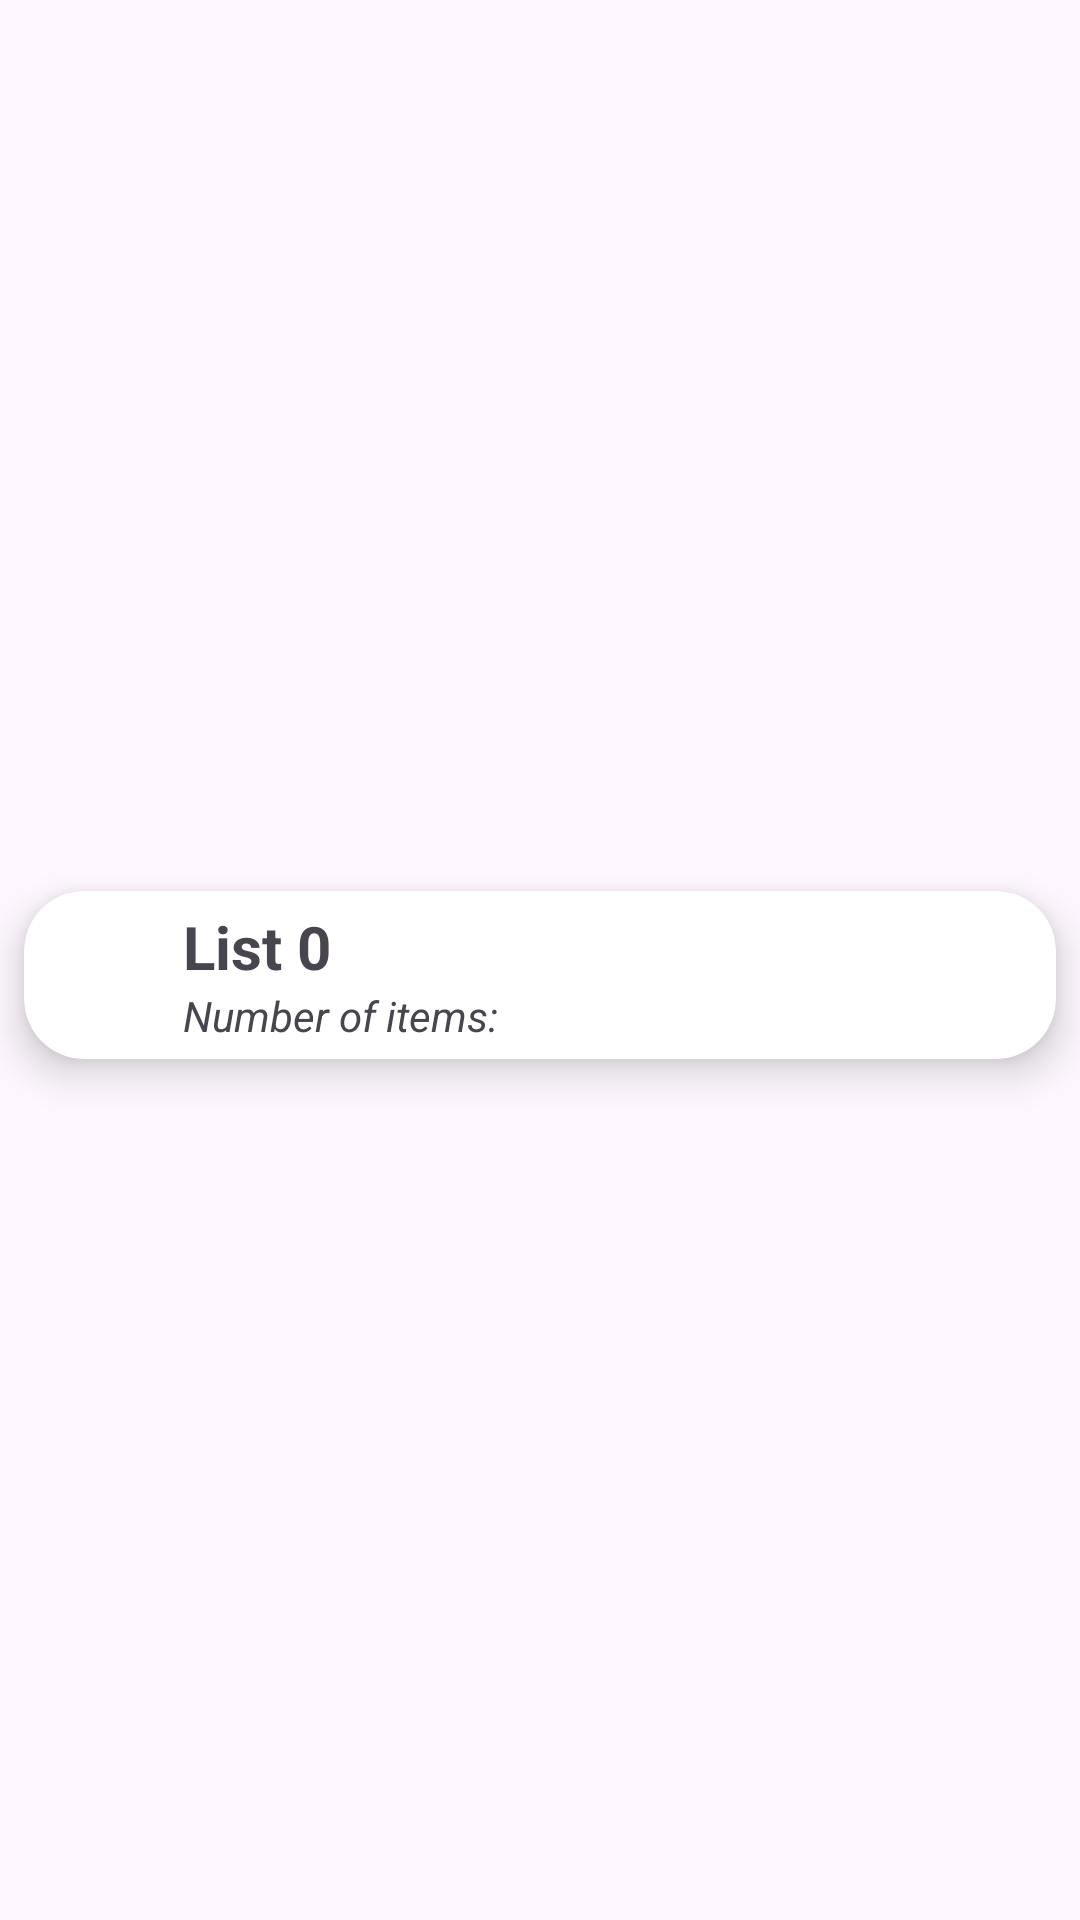

Write the Android layout XML for this screen, with the resource values it uses.
<!-- AndroidManifest.xml: application theme Theme.AndroidTakeHome -->
<!-- res/layout/activity_listid_row.xml -->
<?xml version="1.0" encoding="utf-8"?>
<androidx.constraintlayout.widget.ConstraintLayout xmlns:android="http://schemas.android.com/apk/res/android"
    xmlns:app="http://schemas.android.com/apk/res-auto"
    xmlns:tools="http://schemas.android.com/tools"
    android:layout_width="match_parent"
    android:layout_height="wrap_content">

    <androidx.cardview.widget.CardView
        android:id="@+id/listCard"
        android:layout_width="match_parent"
        android:layout_height="wrap_content"
        android:layout_marginStart="8dp"
        android:layout_marginTop="15dp"
        android:layout_marginEnd="8dp"
        android:layout_marginBottom="5dp"
        app:contentPaddingLeft="8dp"
        app:contentPaddingTop="5dp"
        app:contentPaddingBottom="5dp"
        app:contentPaddingRight="8dp"
        app:cardBackgroundColor="@color/white"
        app:cardCornerRadius="20dp"
        app:cardElevation="8dp"
        app:layout_constraintBottom_toBottomOf="parent"
        app:layout_constraintEnd_toEndOf="parent"
        app:layout_constraintStart_toStartOf="parent"
        app:layout_constraintTop_toTopOf="parent">

        <androidx.constraintlayout.widget.ConstraintLayout
            android:layout_width="match_parent"
            android:layout_height="wrap_content">

            <ImageView
                android:id="@+id/imageView"
                android:layout_width="30dp"
                android:layout_height="30dp"
                app:layout_constraintBottom_toBottomOf="parent"
                app:layout_constraintStart_toStartOf="parent"
                app:layout_constraintTop_toTopOf="parent"
                app:srcCompat="@drawable/info" />

            <TextView
                android:id="@+id/listName"
                android:layout_width="wrap_content"
                android:layout_height="wrap_content"
                android:layout_marginStart="15dp"

                android:text="List 0"
                android:textSize="20sp"
                android:textStyle="bold"
                app:layout_constraintStart_toEndOf="@+id/imageView"
                app:layout_constraintTop_toTopOf="parent" />

            <TextView
                android:id="@+id/itemCount"
                android:layout_width="wrap_content"
                android:layout_height="wrap_content"
                android:layout_marginStart="15dp"
                android:text="Number of items:"
                android:textStyle="italic"
                app:layout_constraintBottom_toBottomOf="parent"
                app:layout_constraintStart_toEndOf="@+id/imageView"
                app:layout_constraintTop_toBottomOf="@+id/listName" />

            <ImageView
                android:id="@+id/arrow_right"
                android:layout_width="30dp"
                android:layout_height="30dp"
                app:layout_constraintBottom_toBottomOf="parent"
                app:layout_constraintEnd_toEndOf="parent"
                app:layout_constraintTop_toTopOf="parent"
                app:srcCompat="@drawable/arrow_right" />

        </androidx.constraintlayout.widget.ConstraintLayout>
    </androidx.cardview.widget.CardView>
</androidx.constraintlayout.widget.ConstraintLayout>
<!-- resources referenced by this layout -->
<resources>
  <color name="white">#FFFFFFFF</color>
  <style name="Theme.AndroidTakeHome" parent="Base.Theme.AndroidTakeHome" />
  <style name="Base.Theme.AndroidTakeHome" parent="Theme.Material3.DayNight.NoActionBar">
          
          
      </style>
</resources>
